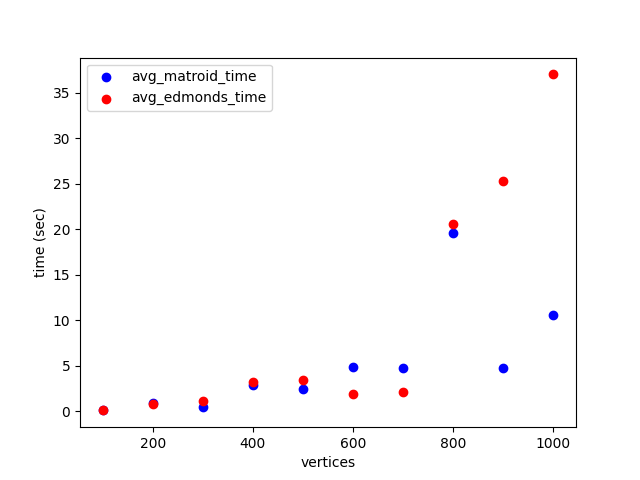

Values plotted in this chart, from the file beside it:
vertices, edges, greedy, iterations, matroid, edmonds, avg_edmonds_time, avg_matroid_time
100, 3111, 4250, 4, 3583, 3583, 0.086, 0.072
200, 6157, , 18, 7467, 7467, 0.77, 0.917
300, 9306, 10312, 6, 9774, 9774, 1.121, 0.452
400, 12331, , 21, 12891, 12891, 3.206, 2.848
500, 15536, 16322, 12, 16116, 16116, 3.447, 2.374
600, 18677, , 21, 18872, 18872, 1.836, 4.873
700, 21642, 23025, 18, 22364, 22364, 2.12, 4.781
800, 24869, , 52, 26247, 26247, 20.6, 19.57
900, 27945, , 11, 28289, 28289, 25.36, 4.683
1000, 31224, , 19, 30994, 30994, 37.03, 10.56
